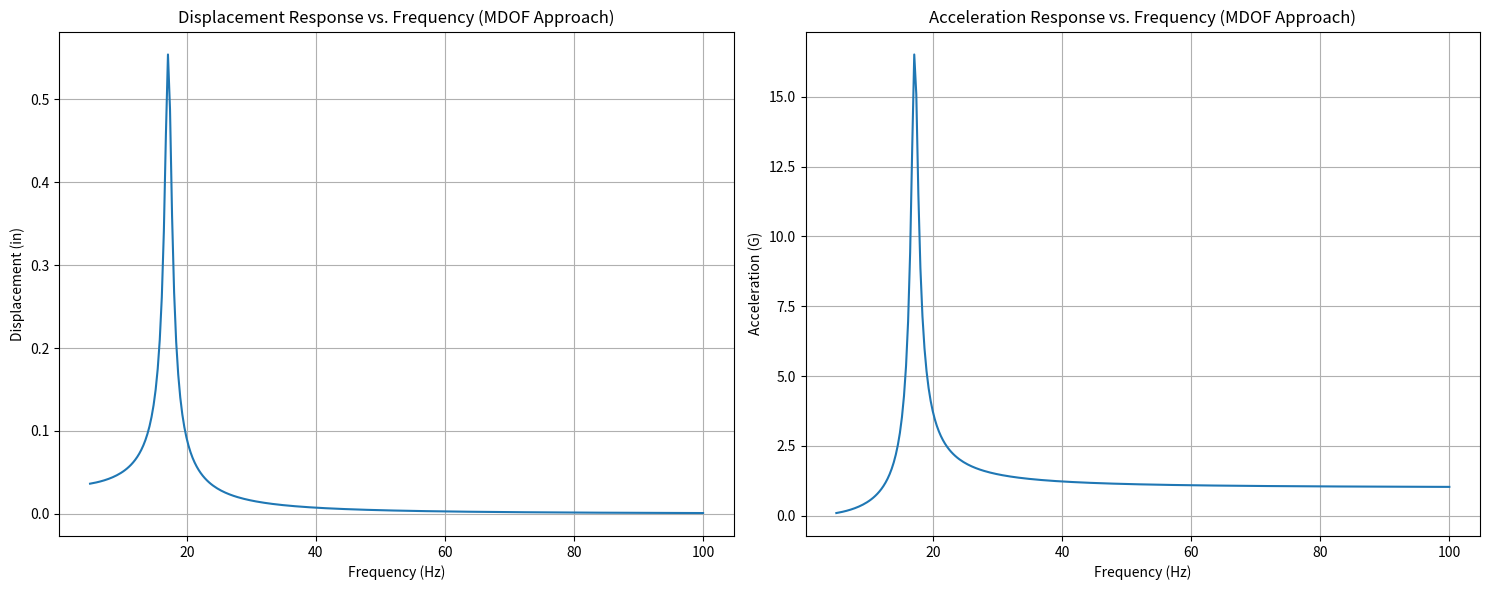

Write the Python code that produced this figure.
import numpy as np
import matplotlib.pyplot as plt

def compute_response_1DOF_MDOF(m, c, k, Y0_omega, f_range):
    """
    Compute the displacement and acceleration response of a 1DOF system using the MDOF approach.
    
    Parameters:
        m (float): Mass.
        c (float): Damping coefficient.
        k (float): Stiffness.
        Y0_omega (float): Base acceleration in frequency domain.
        f_range (array-like): Frequency range over which to compute the response.
        
    Returns:
        (array-like, array-like): Displacement and acceleration responses in the frequency domain.
    """
    u_omega_mdof = []  # Displacement response in frequency domain
    a_omega_mdof = []  # Acceleration response in frequency domain

    for f in f_range:
        omega = 2 * np.pi * f
        # Compute the impedance for 1DOF system
        Z = k - m * omega**2 + 1j * omega * c
        # Compute the displacement response
        u = (-m * Y0_omega) / Z
        u_omega_mdof.append(u)
        # Compute the acceleration response
        a = -omega**2 * u
        a_omega_mdof.append(a)

    return u_omega_mdof, a_omega_mdof


if __name__ == '__main__':

    # System parameters
    m = 100/386.089  # lbf*s^2/in
    k = 3000  # lbf/in
    zeta = 0.03  # Damping ratio
    c = 2 * zeta * np.sqrt(m * k)  # Damping coefficient based on damping ratio
    Y0_omega = 386.089  # Base excitation acceleration (1G in frequency domain)


    f_range = np.linspace(5, 100, 300)  # Varying the frequency in Hz

    # Compute the response using the MDOF approach
    u_omega_mdof, a_omega_mdof = compute_response_1DOF_MDOF(m, c, k, Y0_omega, f_range)

    # Convert acceleration from in/s^2 to G's for plotting
    a_omega_G_mdof = [a/386.089 for a in a_omega_mdof]

    # Plotting
    plt.figure(figsize=(15, 6))

    # Displacement plot
    plt.subplot(1, 2, 1)
    plt.plot(f_range, np.abs(u_omega_mdof))
    plt.xlabel('Frequency (Hz)')
    plt.ylabel('Displacement (in)')
    plt.title('Displacement Response vs. Frequency (MDOF Approach)')
    plt.grid(True)

    # Acceleration plot
    plt.subplot(1, 2, 2)
    plt.plot(f_range, np.abs(a_omega_G_mdof))
    plt.xlabel('Frequency (Hz)')
    plt.ylabel('Acceleration (G)')
    plt.title('Acceleration Response vs. Frequency (MDOF Approach)')
    plt.grid(True)

    plt.tight_layout()
    plt.show()
